3-way image classification set "image" from GitHub (ngo345/x); label vocabulary: alocasia macrorrhizos, calophyllum inophyllum, tabernaemontana divaricata.

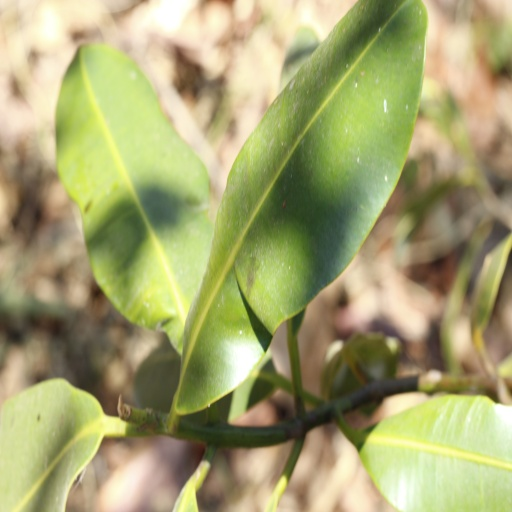
Label: calophyllum inophyllum

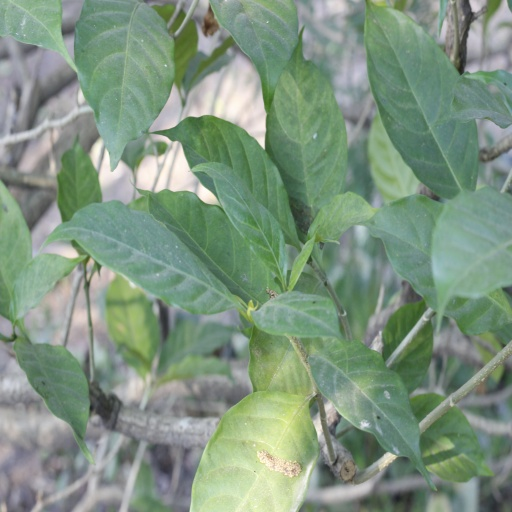
Label: tabernaemontana divaricata

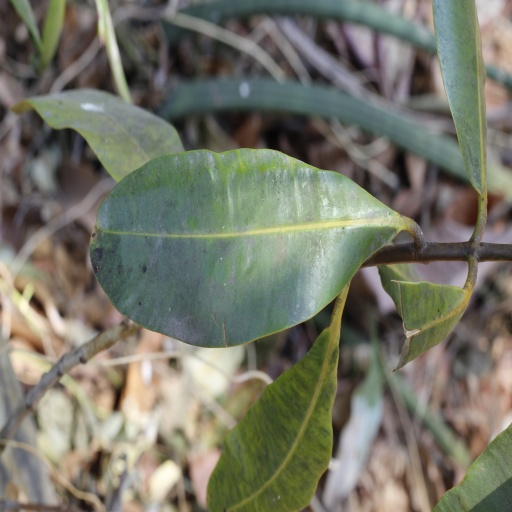
Label: calophyllum inophyllum

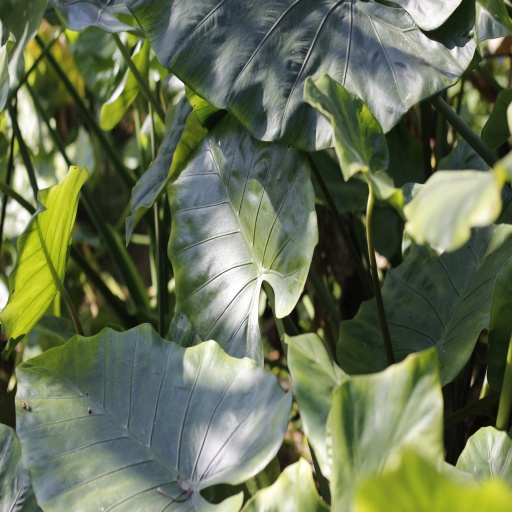
Label: alocasia macrorrhizos

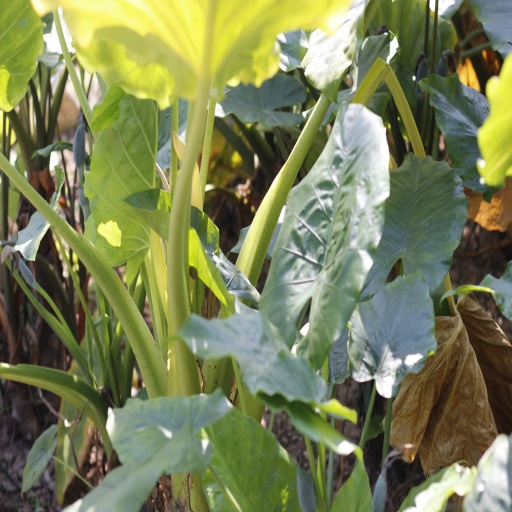
Label: alocasia macrorrhizos

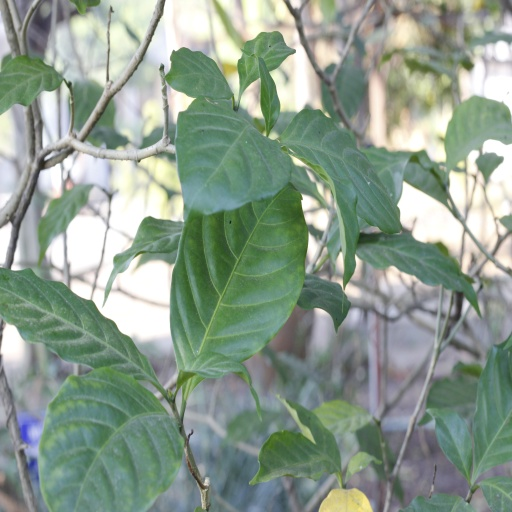
Label: tabernaemontana divaricata
